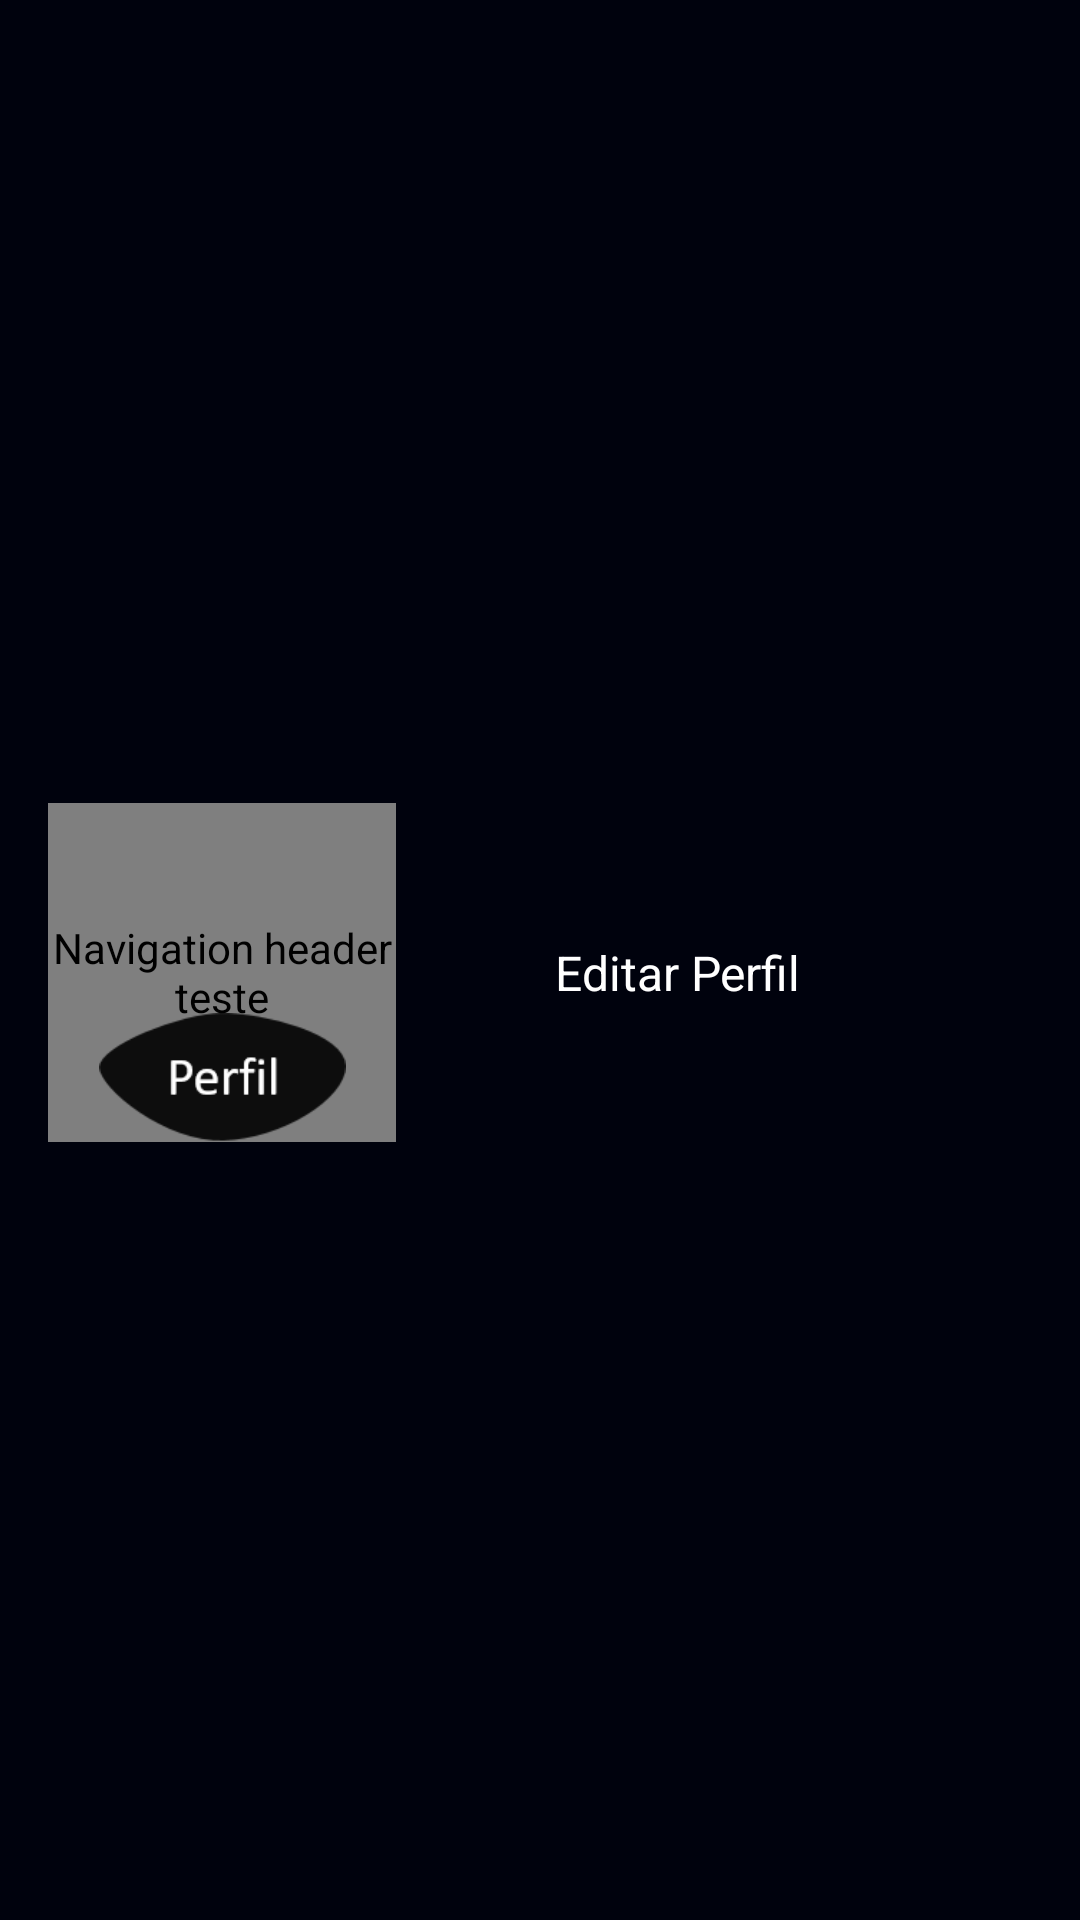

Layout XML and referenced resources for this Android screen:
<!-- AndroidManifest.xml: application theme AppTheme -->
<!-- res/layout/nav_header_main.xml -->
<?xml version="1.0" encoding="utf-8"?>
<android.support.constraint.ConstraintLayout xmlns:android="http://schemas.android.com/apk/res/android"
    xmlns:app="http://schemas.android.com/apk/res-auto"
    xmlns:tools="http://schemas.android.com/tools"
    android:layout_width="match_parent"
    android:layout_height="162dp"
    android:gravity="bottom"
    android:background="@color/colorPrimaryDark">


    <de.hdodenhof.circleimageview.CircleImageView
        android:id="@+id/imgNavPerfil"
        android:layout_width="116dp"
        android:layout_height="113dp"
        android:layout_marginBottom="8dp"
        android:layout_marginLeft="16dp"
        android:layout_marginStart="16dp"
        android:layout_marginTop="16dp"
        android:contentDescription="Navigation header teste"
        app:layout_constraintBottom_toBottomOf="parent"
        app:layout_constraintStart_toStartOf="parent"
        app:layout_constraintTop_toTopOf="parent" />

    
    <TextView
        android:id="@+id/textEditPerfil"
        android:layout_width="122dp"
        android:layout_height="wrap_content"
        android:layout_marginBottom="8dp"
        android:layout_marginEnd="8dp"
        android:layout_marginLeft="8dp"
        android:layout_marginRight="8dp"
        android:layout_marginStart="8dp"
        android:layout_marginTop="8dp"
        android:paddingTop="8dp"
        android:text="@string/app_EditProfile"
        android:textAppearance="@style/TextAppearance.AppCompat.Body1"
        android:textSize="16dp"
        app:layout_constraintBottom_toBottomOf="parent"
        app:layout_constraintEnd_toEndOf="parent"
        app:layout_constraintStart_toEndOf="@+id/imgNavPerfil"
        app:layout_constraintTop_toTopOf="parent" />

    <ImageView
        android:id="@+id/imgPerfil"
        android:layout_width="115dp"
        android:layout_height="43dp"
        android:scaleType="fitCenter"
        app:layout_constraintBottom_toBottomOf="@+id/imgNavPerfil"
        app:layout_constraintEnd_toEndOf="@+id/imgNavPerfil"
        app:layout_constraintHorizontal_bias="0.611"
        app:layout_constraintStart_toStartOf="@+id/imgNavPerfil"
        app:srcCompat="@drawable/perfil" />

</android.support.constraint.ConstraintLayout>
<!-- resources referenced by this layout -->
<resources>
  <color name="colorPrimaryDark">#00020d</color>
  <!-- drawable perfil: png bitmap (drawable, 2279 bytes) -->
  <string name="app_EditProfile">Editar Perfil</string>
  <style name="AppTheme" parent="Theme.AppCompat.NoActionBar">
          
          <item name="colorPrimaryDark">@color/colorPrimaryDark</item>
          <item name="colorPrimary">@color/colorPrimary</item>
          <item name="colorAccent">@color/colorAccent</item>
          <item name="android:windowBackground">@android:color/white</item>
          <item name="android:textColorPrimary">@color/textColorPrimary</item>
          <item name="android:actionOverflowButtonStyle">@style/OverFlow</item>
      </style>
  <color name="colorPrimary">#00022d</color>
  <color name="colorAccent">#5dbcd2</color>
  <color name="textColorPrimary">#ffffff</color>
  <style name="OverFlow" parent="@android:style/Widget.Holo.ActionButton.Overflow">
          <item name="android:src">@drawable/min_moedas</item>
      </style>
  <!-- drawable min_moedas: png bitmap (drawable, 2101 bytes) -->
</resources>
